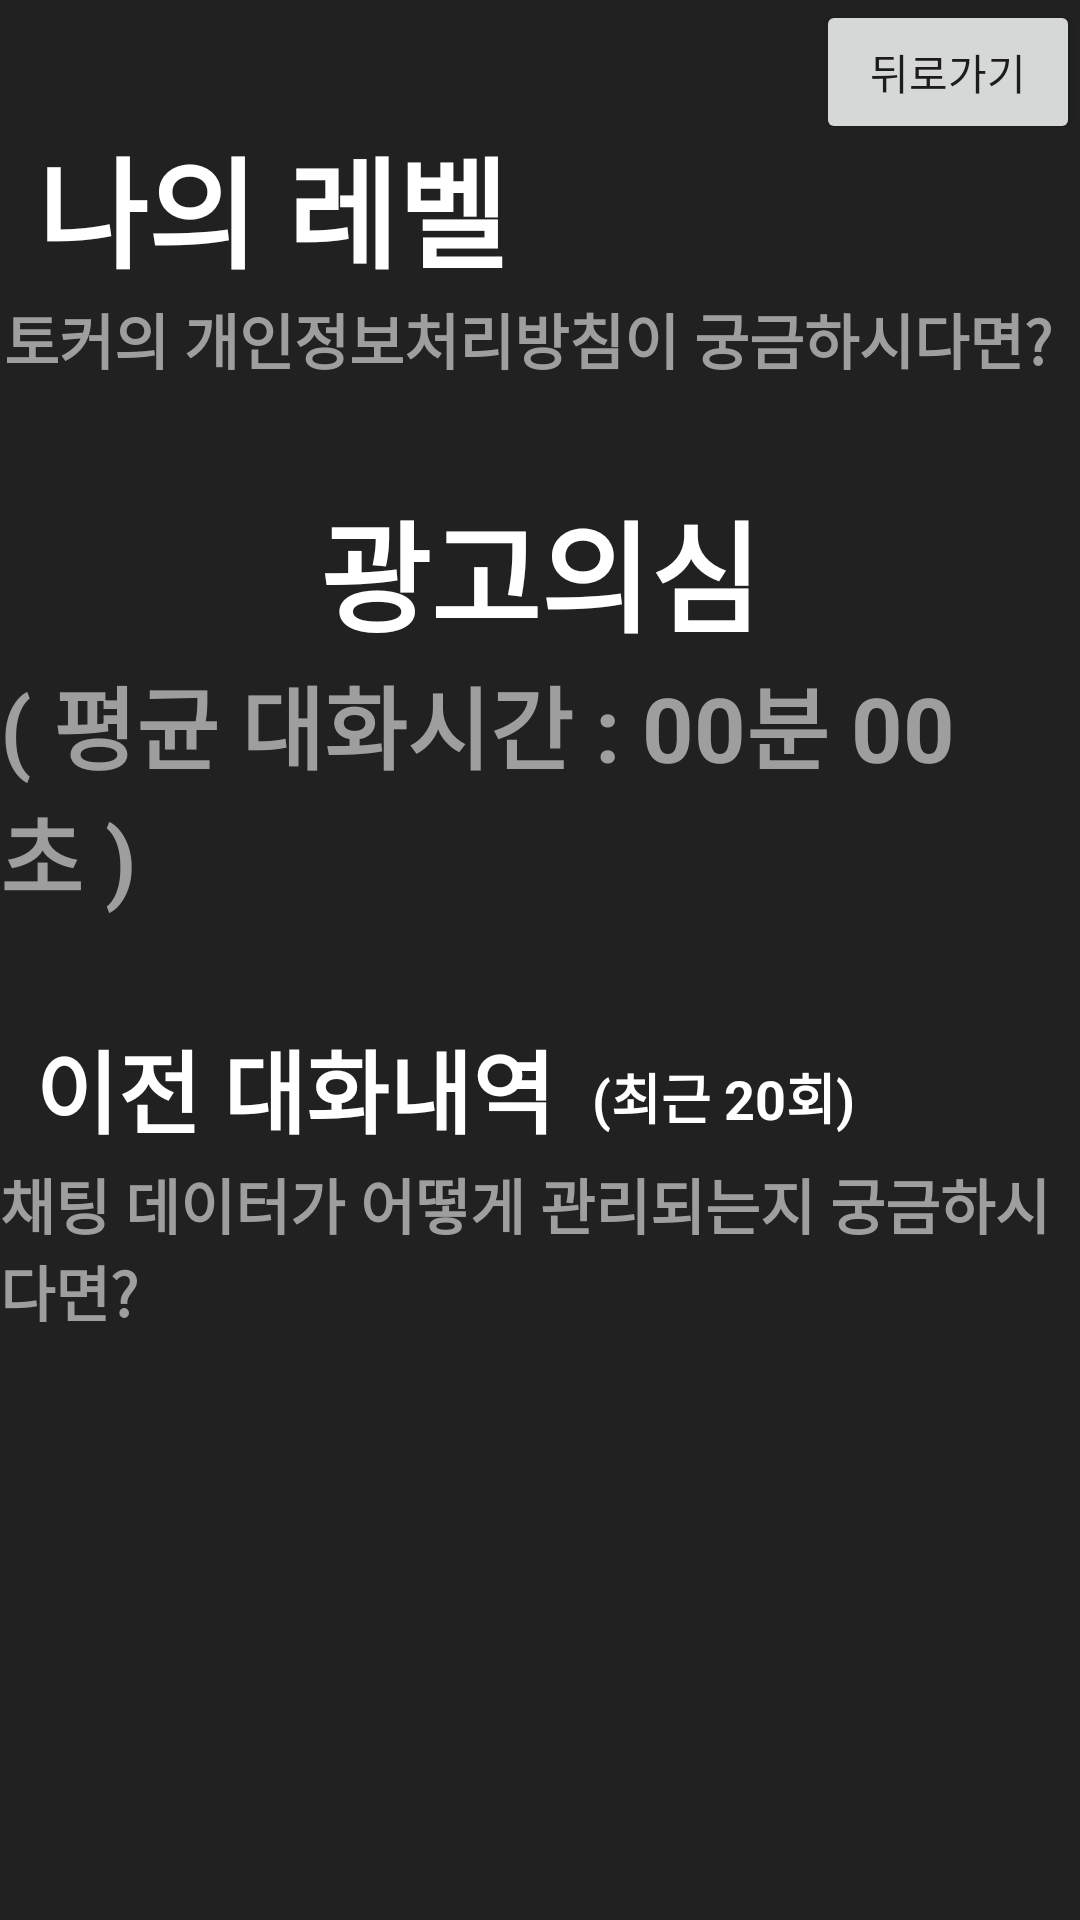

Write the Android layout XML for this screen, with the resource values it uses.
<!-- AndroidManifest.xml: application theme Theme.AppCompat.Light.NoActionBar -->
<!-- res/layout/page_level.xml -->
<?xml version="1.0" encoding="utf-8"?>
<androidx.constraintlayout.widget.ConstraintLayout xmlns:android="http://schemas.android.com/apk/res/android"
    xmlns:app="http://schemas.android.com/apk/res-auto"
    xmlns:tools="http://schemas.android.com/tools"
    android:layout_width="match_parent"
    android:layout_height="match_parent"
    android:background="@color/tokerBlack"
    tools:context=".page.Page_Splash">


    <Button
        android:id="@+id/page_level_button_back"
        android:layout_width="wrap_content"
        android:layout_height="wrap_content"
        android:text="뒤로가기"
        app:layout_constraintEnd_toEndOf="parent"
        app:layout_constraintTop_toTopOf="parent" />

    <TextView
        android:id="@+id/page_level_textview_title"
        android:layout_width="wrap_content"
        android:layout_height="wrap_content"
        android:text="나의 레벨"
        android:textColor="@color/tokerWhite"
        android:textSize="40dp"
        android:textStyle="bold"
        app:layout_constraintBottom_toBottomOf="parent"
        app:layout_constraintHorizontal_bias="0.06"
        app:layout_constraintLeft_toLeftOf="parent"
        app:layout_constraintRight_toRightOf="parent"
        app:layout_constraintTop_toTopOf="parent"
        app:layout_constraintVertical_bias="0.069" />

    <TextView
        android:id="@+id/page_level_textview_levelSystem"
        android:layout_width="wrap_content"
        android:layout_height="wrap_content"
        android:text="토커의 개인정보처리방침이 궁금하시다면?"
        android:textColor="@color/tokerNormalGray"
        android:textSize="20dp"
        android:textStyle="bold"
        app:layout_constraintBottom_toBottomOf="parent"
        app:layout_constraintHorizontal_bias="0.125"
        app:layout_constraintLeft_toLeftOf="parent"
        app:layout_constraintRight_toRightOf="parent"
        app:layout_constraintTop_toBottomOf="@+id/page_level_textview_title"
        app:layout_constraintVertical_bias="0.0" />

    <TextView
        android:id="@+id/page_level_textview_level"
        android:layout_width="wrap_content"
        android:layout_height="wrap_content"
        android:layout_marginStart="40dp"
        android:layout_marginEnd="40dp"
        android:text="광고의심"
        android:textColor="@color/tokerWhite"
        android:textSize="40dp"
        android:textStyle="bold"
        app:layout_constraintBottom_toBottomOf="parent"
        app:layout_constraintEnd_toEndOf="parent"
        app:layout_constraintStart_toStartOf="parent"
        app:layout_constraintTop_toBottomOf="@+id/page_level_textview_levelSystem"
        app:layout_constraintVertical_bias="0.074" />

    <TextView
        android:id="@+id/page_level_textview_time"
        android:layout_width="wrap_content"
        android:layout_height="wrap_content"
        android:text="( 평균 대화시간 : 00분 00초 )"
        android:textColor="@color/tokerNormalGray"
        android:textSize="30dp"
        android:textStyle="bold"
        app:layout_constraintBottom_toBottomOf="parent"
        app:layout_constraintEnd_toEndOf="parent"
        app:layout_constraintHorizontal_bias="0.488"
        app:layout_constraintStart_toStartOf="parent"
        app:layout_constraintTop_toBottomOf="@+id/page_level_textview_level"
        app:layout_constraintVertical_bias="0.0" />

    <TextView
        android:id="@+id/page_level_textview_chatHistory"
        android:layout_width="wrap_content"
        android:layout_height="wrap_content"
        android:text="이전 대화내역"
        android:textColor="@color/tokerWhite"
        android:textSize="30dp"
        android:textStyle="bold"
        app:layout_constraintBottom_toBottomOf="parent"
        app:layout_constraintEnd_toEndOf="parent"
        app:layout_constraintHorizontal_bias="0.063"
        app:layout_constraintStart_toStartOf="parent"
        app:layout_constraintTop_toBottomOf="@+id/page_level_textview_time"
        app:layout_constraintVertical_bias="0.118" />

    <TextView
        android:id="@+id/page_level_textview_chatHistory2"
        android:layout_width="wrap_content"
        android:layout_height="wrap_content"
        android:text="(최근 20회)"
        android:textColor="@color/tokerWhite"
        android:textSize="18dp"
        android:textStyle="bold"
        app:layout_constraintBottom_toBottomOf="parent"
        app:layout_constraintEnd_toEndOf="parent"
        app:layout_constraintHorizontal_bias="0.14"
        app:layout_constraintStart_toEndOf="@+id/page_level_textview_chatHistory"
        app:layout_constraintTop_toBottomOf="@+id/page_level_textview_time"
        app:layout_constraintVertical_bias="0.15" />

    <TextView
        android:id="@+id/page_level_textview_chatData"
        android:layout_width="wrap_content"
        android:layout_height="wrap_content"
        android:text="채팅 데이터가 어떻게 관리되는지 궁금하시다면?"
        android:textColor="@color/tokerNormalGray"
        android:textSize="20dp"
        android:textStyle="bold"
        app:layout_constraintBottom_toBottomOf="parent"
        app:layout_constraintEnd_toEndOf="parent"
        app:layout_constraintHorizontal_bias="0.053"
        app:layout_constraintStart_toStartOf="parent"
        app:layout_constraintTop_toBottomOf="@+id/page_level_textview_chatHistory"
        app:layout_constraintVertical_bias="0.011" />

    <androidx.recyclerview.widget.RecyclerView
        android:id="@+id/page_level_recyclerview"
        android:layout_width="0dp"
        android:layout_height="0dp"
        android:layout_marginStart="20dp"
        android:layout_marginTop="20dp"
        android:layout_marginEnd="20dp"
        android:layout_marginBottom="20dp"
        app:layout_constraintBottom_toBottomOf="parent"
        app:layout_constraintEnd_toEndOf="parent"
        app:layout_constraintStart_toStartOf="parent"
        app:layout_constraintTop_toBottomOf="@+id/page_level_textview_chatData" />


</androidx.constraintlayout.widget.ConstraintLayout>
<!-- resources referenced by this layout -->
<resources>
  <color name="tokerBlack">#212121</color>
  <color name="tokerNormalGray">#9E9E9E</color>
  <color name="tokerWhite">#FFFFFFFF</color>
</resources>
